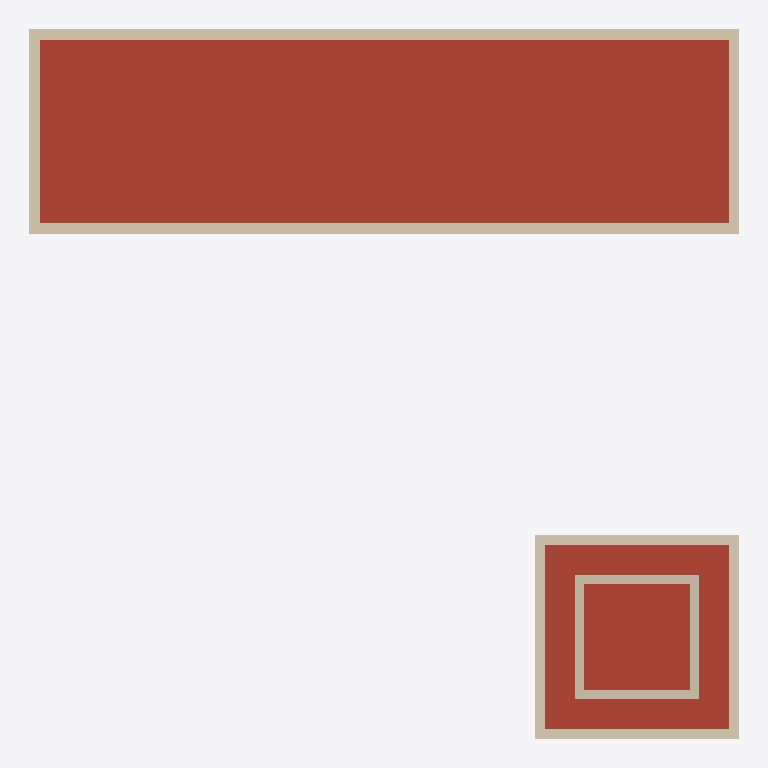
Plan cut of the same IFC building model at storey 'BuildingStorey_900cm' (level 9.00 m, cut at 10.40 m), seen from above with north up, elements coloured by IFC class: 18 walls (beige), 5 roofs (red-brown). Cut surfaces are drawn darker.
Extent 31.0 m × 31.0 m × 13.4 m (x, y, z). Storeys (4): BuildingStorey_0cm at 0.00 m; BuildingStorey_500cm at 5.00 m; BuildingStorey_900cm at 9.00 m; BuildingStorey_1250cm at 12.50 m. Elements (134): 55 IfcWall, 29 IfcWindow, 19 IfcDoor, 18 IfcSlab, 13 IfcRoof.

HEADER;
FILE_DESCRIPTION(('ViewDefinition [ReferenceView_V1.2]','RevitIdentifiers [ContentGUID: 8dd0263c-f0b8-4e2e-a4f8-0ab66ca4786e, VersionGUID: 72408299-81ee-4448-9934-2c87128fa94f, NumberOfSaves: 1]'),'2;1');
FILE_NAME('Masseria.ifc','2026-10-24T09:45:32+01:00',(''),(''),'ODA SDAI 25.12','Autodesk - Revit 26.4.0.32 (ENG) - 26.4.0.32','');
FILE_SCHEMA(('IFC4'));
ENDSEC;
DATA;
#18=IFCPROJECT('2Dq2OyyBXEBgJu2hQJMuUU',#6,'Project Number',$,$,'Project Name','Project Status',(#13),#21846);
#40=IFCSITE('2Dq2OyyBXEBgJu2hQJMuUS',#6,'Default',$,$,#39,$,$,.ELEMENT.,(51,30,23,112487),(0,-7,-37,-956022),0.0,$,$);
#22=IFCBUILDING('2Dq2OyyBXEBgJu2hQJMuUV',#6,'',$,$,#21,$,'',.ELEMENT.,$,$,#19);
#25=IFCBUILDINGSTOREY('3Zu5Bv0LOHrPC10026FoQQ',#6,'BuildingStorey_0cm',$,$,#24,$,'BuildingStorey_0cm',.ELEMENT.,0.0);
#29=IFCBUILDINGSTOREY('1oG8APWUv4I9aqB8SIYrte',#6,'BuildingStorey_500cm',$,$,#28,$,'BuildingStorey_500cm',.ELEMENT.,5000.0);
#33=IFCBUILDINGSTOREY('1oG8APWUv4I9aqB8SIYrtd',#6,'BuildingStorey_900cm',$,$,#32,$,'BuildingStorey_900cm',.ELEMENT.,9000.0);
#37=IFCBUILDINGSTOREY('1oG8APWUv4I9aqB8SIYrtc',#6,'BuildingStorey_1250cm',$,$,#36,$,'BuildingStorey_1250cm',.ELEMENT.,12500.0);
#10322=IFCROOF('1oG8APWUv4I9aqB8SIYrx0',#6,'Basic Roof:TBIM_Lastrico_Solare_Volta_600:325519',$,$,#10302,$,'325519',.NOTDEFINED.);
#9802=IFCROOF('1oG8APWUv4I9aqB8SIYrv9',#6,'Basic Roof:TBIM_Lastrico_Solare_Volta_600:325382',$,$,#9782,$,'325382',.NOTDEFINED.);
#9877=IFCROOF('1oG8APWUv4I9aqB8SIYrvM',#6,'Basic Roof:TBIM_Lastrico_Solare_Volta_600:325401',$,$,#9857,$,'325401',.NOTDEFINED.);
#10098=IFCROOF('1oG8APWUv4I9aqB8SIYruT',#6,'Basic Roof:TBIM_Lastrico_Solare_Volta_600:325458',$,$,#10078,$,'325458',.NOTDEFINED.);
#10027=IFCROOF('1oG8APWUv4I9aqB8SIYrvm',#6,'Basic Roof:Roof_Generic-400mm:325439',$,$,#10006,$,'325439',.NOTDEFINED.);
#5865=IFCWALL('1oG8APWUv4I9aqB8SIYrsX',#6,'Basic Wall:TBIM_Muratura_Tufo_Scarpata_900:324846',$,$,#5838,#5842,'324846',.NOTDEFINED.);
#5318=IFCWALL('1oG8APWUv4I9aqB8SIYrsU',#6,'Basic Wall:TBIM_Muratura_Tufo_Scarpata_900:324817',$,$,#5291,#5295,'324817',.NOTDEFINED.);
#5397=IFCWALL('1oG8APWUv4I9aqB8SIYrsT',#6,'Basic Wall:TBIM_Muratura_Tufo_Scarpata_900:324818',$,$,#5370,#5374,'324818',.NOTDEFINED.);
#6976=IFCWALL('1oG8APWUv4I9aqB8SIYrnn',#6,'Basic Wall:TBIM_Muratura_Tufo_Scarpata_900:324926',$,$,#6949,#6953,'324926',.NOTDEFINED.);
#7054=IFCWALL('1oG8APWUv4I9aqB8SIYrnm',#6,'Basic Wall:TBIM_Muratura_Tufo_Scarpata_900:324927',$,$,#7027,#7031,'324927',.NOTDEFINED.);
#5943=IFCWALL('1oG8APWUv4I9aqB8SIYrsW',#6,'Basic Wall:TBIM_Muratura_Tufo_Scarpata_900:324847',$,$,#5916,#5920,'324847',.NOTDEFINED.);
#6021=IFCWALL('1oG8APWUv4I9aqB8SIYrs$',#6,'Basic Wall:TBIM_Muratura_Tufo_Scarpata_900:324848',$,$,#5994,#5998,'324848',.NOTDEFINED.);
#5631=IFCWALL('1oG8APWUv4I9aqB8SIYrsQ',#6,'Basic Wall:TBIM_Muratura_Tufo_Scarpata_900:324821',$,$,#5604,#5608,'324821',.NOTDEFINED.);
#5553=IFCWALL('1oG8APWUv4I9aqB8SIYrsR',#6,'Basic Wall:TBIM_Muratura_Tufo_Scarpata_900:324820',$,$,#5526,#5530,'324820',.NOTDEFINED.);
#6333=IFCWALL('1oG8APWUv4I9aqB8SIYrn5',#6,'Basic Wall:TBIM_Muratura_Tufo_Scarpata_900:324874',$,$,#6306,#6310,'324874',.NOTDEFINED.);
#6411=IFCWALL('1oG8APWUv4I9aqB8SIYrnk',#6,'Basic Wall:TBIM_Muratura_Tufo_Scarpata_900:324897',$,$,#6384,#6388,'324897',.NOTDEFINED.);
#5475=IFCWALL('1oG8APWUv4I9aqB8SIYrsS',#6,'Basic Wall:TBIM_Muratura_Tufo_Scarpata_900:324819',$,$,#5448,#5452,'324819',.NOTDEFINED.);
#7132=IFCWALL('1oG8APWUv4I9aqB8SIYrmF',#6,'Basic Wall:TBIM_Muratura_Tufo_Scarpata_900:324928',$,$,#7105,#7109,'324928',.NOTDEFINED.);
#6099=IFCWALL('1oG8APWUv4I9aqB8SIYrs_',#6,'Basic Wall:TBIM_Muratura_Tufo_Scarpata_900:324849',$,$,#6072,#6076,'324849',.NOTDEFINED.);
#6645=IFCWALL('1oG8APWUv4I9aqB8SIYrnr',#6,'Basic Wall:TBIM_Muratura_Tufo_400:324922',$,$,#6618,#6622,'324922',.NOTDEFINED.);
#6742=IFCWALL('1oG8APWUv4I9aqB8SIYrnq',#6,'Basic Wall:TBIM_Muratura_Tufo_400:324923',$,$,#6715,#6719,'324923',.NOTDEFINED.);
#6820=IFCWALL('1oG8APWUv4I9aqB8SIYrnp',#6,'Basic Wall:TBIM_Muratura_Tufo_400:324924',$,$,#6793,#6797,'324924',.NOTDEFINED.);
#6898=IFCWALL('1oG8APWUv4I9aqB8SIYrno',#6,'Basic Wall:TBIM_Muratura_Tufo_400:324925',$,$,#6871,#6875,'324925',.NOTDEFINED.);
ENDSEC;
